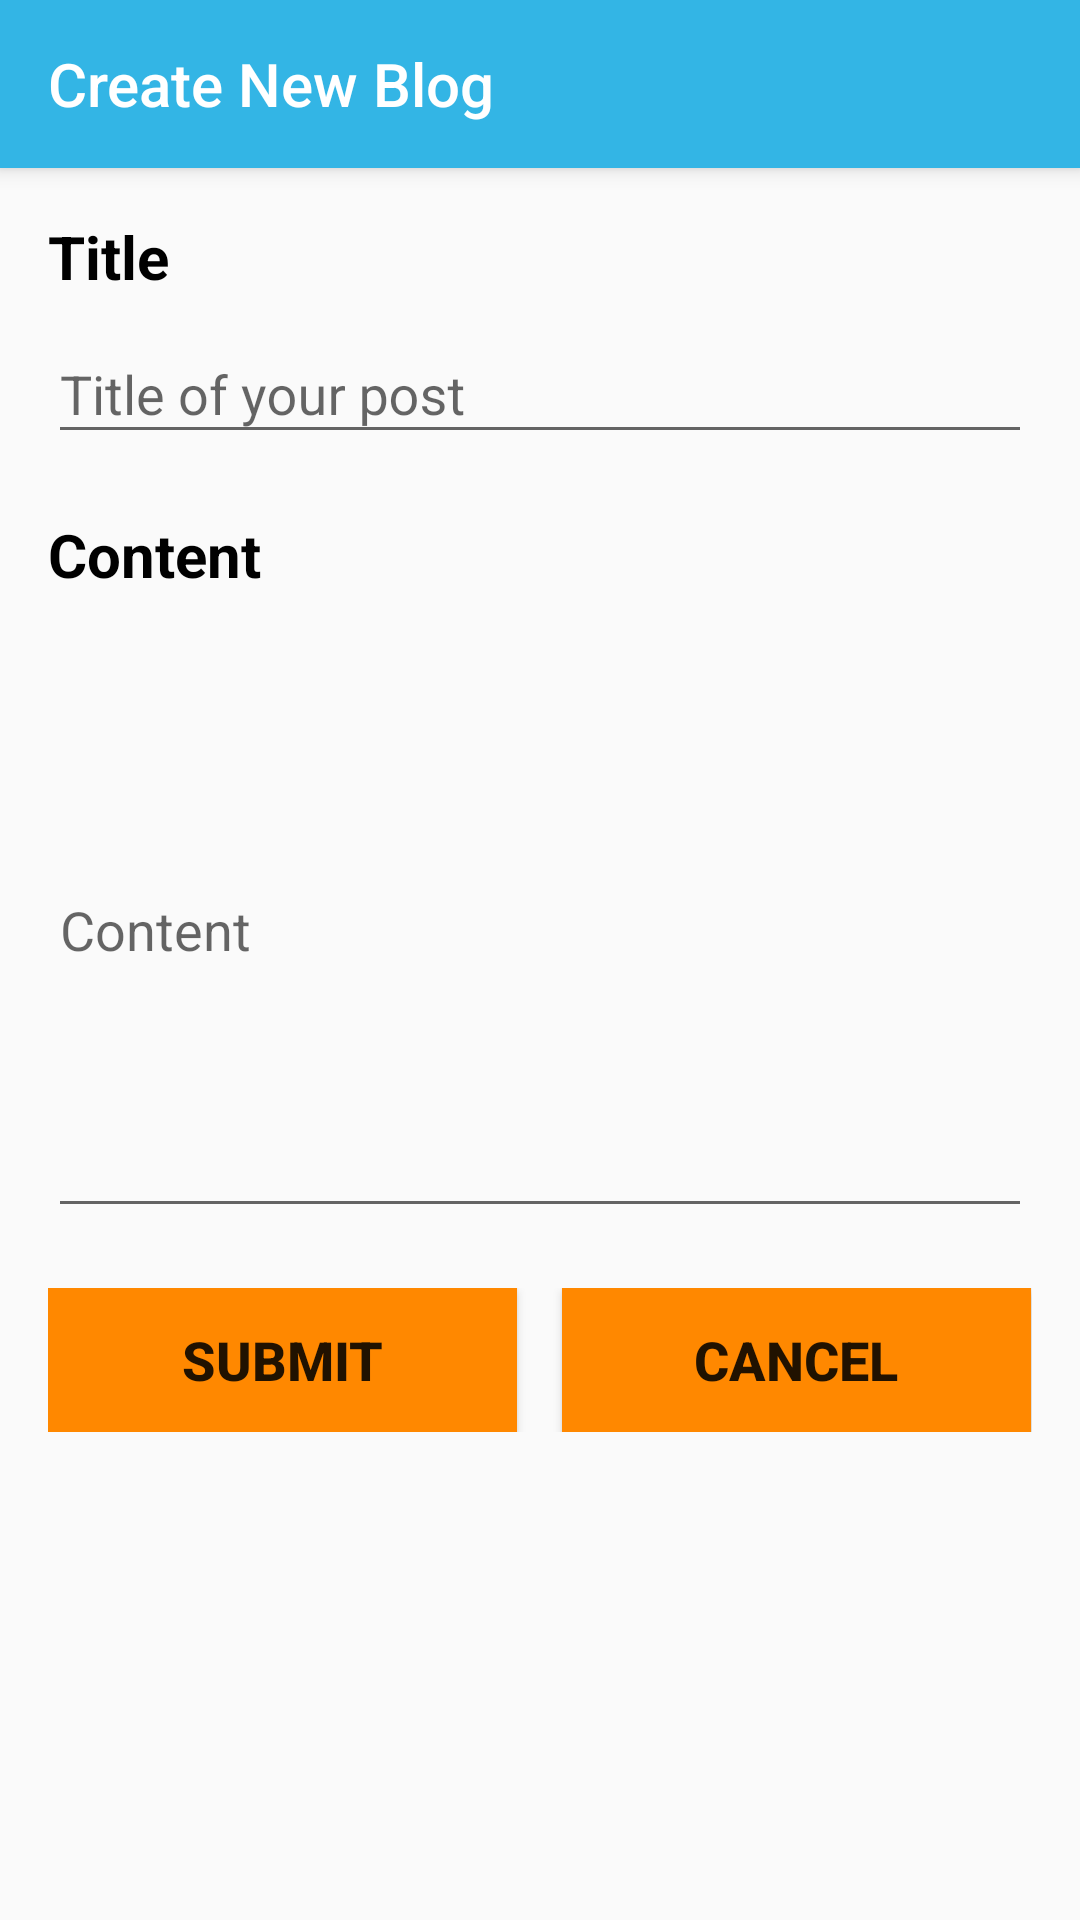

Write the Android layout XML for this screen, with the resource values it uses.
<!-- AndroidManifest.xml: application theme AppTheme -->
<!-- res/layout/activity_create_new_blog.xml -->
<?xml version="1.0" encoding="utf-8"?>
<android.support.design.widget.CoordinatorLayout
    xmlns:android="http://schemas.android.com/apk/res/android"
    xmlns:app="http://schemas.android.com/apk/res-auto"
    xmlns:tools="http://schemas.android.com/tools"
    android:layout_width="match_parent"
    android:layout_height="match_parent"
    android:fitsSystemWindows="true"
    tools:context="com.csefyp2016.gib3.ustsocialapp.CreateNewBlog">

    <android.support.design.widget.AppBarLayout
        android:layout_height="wrap_content"
        android:layout_width="match_parent"
        android:theme="@style/AppTheme.AppBarOverlay">

        <android.support.v7.widget.Toolbar
            android:id="@+id/toolbar"
            android:layout_width="match_parent"
            android:layout_height="?attr/actionBarSize"
            android:background="@android:color/holo_blue_light"
            app:popupTheme="@style/AppTheme.PopupOverlay"
            app:title="@string/title_activity_create_new_blog" />

    </android.support.design.widget.AppBarLayout>

    <include layout="@layout/content_create_new_blog"/>

</android.support.design.widget.CoordinatorLayout>
<!-- res/layout/content_create_new_blog.xml (included above) -->
<?xml version="1.0" encoding="utf-8"?>
<RelativeLayout
    xmlns:android="http://schemas.android.com/apk/res/android"
    xmlns:tools="http://schemas.android.com/tools"
    xmlns:app="http://schemas.android.com/apk/res-auto"
    android:id="@+id/content_create_new_blog"
    android:layout_width="match_parent"
    android:layout_height="match_parent"
    android:paddingLeft="@dimen/activity_horizontal_margin"
    android:paddingRight="@dimen/activity_horizontal_margin"
    android:paddingTop="@dimen/activity_vertical_margin"
    android:paddingBottom="@dimen/activity_vertical_margin"
    app:layout_behavior="@string/appbar_scrolling_view_behavior"
    tools:showIn="@layout/activity_create_new_blog"
    tools:context="com.csefyp2016.gib3.ustsocialapp.CreateNewBlog">

    <ScrollView
        android:id="@+id/scroll_addNewBlog"
        android:layout_width="match_parent"
        android:layout_height="match_parent"
        android:layout_alignParentTop="true"
        android:layout_alignParentStart="true">

        <LinearLayout
            android:layout_width="match_parent"
            android:layout_height="match_parent"
            android:orientation="vertical">

            <TextView
                android:id="@+id/debug_addNewBlog"
                android:layout_width="match_parent"
                android:layout_height="wrap_content"
                android:visibility="gone"
                android:textColor="@android:color/holo_red_dark"
                android:text=""/>

            <TextView
                android:id="@+id/view_addNewBlog_warning"
                android:layout_width="match_parent"
                android:layout_height="wrap_content"
                android:layout_weight="1"
                android:gravity="center"
                android:visibility="gone"
                android:textColor="@android:color/holo_red_dark"
                android:textSize="@dimen/textView_description_size"
                android:text=""/>

            <TextView
                android:id="@+id/view_addNewBlog_title"
                android:layout_width="match_parent"
                android:layout_height="wrap_content"
                android:layout_weight="1"
                android:layout_alignParentTop="true"
                android:layout_alignParentLeft="true"
                android:layout_alignParentStart="true"
                android:textColor="@android:color/background_dark"
                android:textSize="@dimen/textView_title_size"
                android:textStyle="bold"
                android:text="@string/text_title"/>

            <android.support.design.widget.TextInputLayout
                android:layout_width="match_parent"
                android:layout_height="wrap_content">

                <EditText
                    android:id="@+id/i_addNewBlog_title"
                    android:layout_width="match_parent"
                    android:layout_height="wrap_content"
                    android:hint="@string/hint_title"
                    android:inputType="text"
                    android:maxLines="1" />

            </android.support.design.widget.TextInputLayout>

            <Space
                android:layout_width="match_parent"
                android:layout_height="20dp" />

            <TextView
                android:id="@+id/view_addNewBlog_content"
                android:layout_width="match_parent"
                android:layout_height="wrap_content"
                android:textColor="@android:color/background_dark"
                android:textSize="@dimen/textView_title_size"
                android:textStyle="bold"
                android:text="@string/text_content"/>

            <android.support.design.widget.TextInputLayout
                android:layout_width="match_parent"
                android:layout_height="wrap_content">

                <EditText
                    android:id="@+id/i_addNewBlog_content"
                    android:layout_width="match_parent"
                    android:hint="@string/hint_content"
                    android:inputType="textMultiLine"
                    android:layout_height="200dp" />

            </android.support.design.widget.TextInputLayout>

            <Space
                android:layout_width="match_parent"
                android:layout_height="20dp" />

            <LinearLayout
                android:orientation="horizontal"
                android:layout_height="match_parent"
                android:layout_weight="1"
                android:layout_width="match_parent">

                <Button
                    android:id="@+id/b_addNewBlog_submit"
                    android:layout_width="wrap_content"
                    android:layout_height="wrap_content"
                    android:background="@android:color/holo_orange_dark"
                    android:textSize="@dimen/button_text_size"
                    android:textStyle="bold"
                    android:text="@string/action_submit"
                    android:layout_weight="0.45" />

                <Space
                    android:layout_width="0dp"
                    android:layout_height="0dp"
                    android:layout_weight="0.1" />

                <Button
                    android:id="@+id/b_addNewBlog_cancel"
                    android:layout_width="wrap_content"
                    android:layout_height="wrap_content"
                    android:background="@android:color/holo_orange_dark"
                    android:textSize="@dimen/button_text_size"
                    android:textStyle="bold"
                    android:text="@string/action_cancel"
                    android:layout_weight="0.45" />

            </LinearLayout>
        </LinearLayout>
    </ScrollView>

</RelativeLayout>
<!-- resources referenced by this layout -->
<resources>
  <dimen name="activity_horizontal_margin">16dp</dimen>
  <dimen name="activity_vertical_margin">16dp</dimen>
  <dimen name="button_text_size">18sp</dimen>
  <dimen name="textView_description_size">16sp</dimen>
  <dimen name="textView_title_size">20sp</dimen>
  <string name="action_cancel">Cancel</string>
  <string name="action_submit">Submit</string>
  <string name="hint_content">Content</string>
  <string name="hint_title">Title of your post</string>
  <string name="text_content">Content</string>
  <string name="text_title">Title</string>
  <string name="title_activity_create_new_blog">Create New Blog</string>
  <style name="AppTheme.AppBarOverlay" parent="ThemeOverlay.AppCompat.Dark.ActionBar" />
  <style name="AppTheme.PopupOverlay" parent="ThemeOverlay.AppCompat.Light" />
  <style name="AppTheme" parent="Theme.AppCompat.Light.DarkActionBar">
          
          <item name="colorPrimary">@color/colorPrimary</item>
          <item name="colorPrimaryDark">@color/colorPrimaryDark</item>
          <item name="colorAccent">@color/colorAccent</item>
      </style>
  <color name="colorPrimary">#3F51B5</color>
  <color name="colorPrimaryDark">#303F9F</color>
  <color name="colorAccent">#FF4081</color>
</resources>
